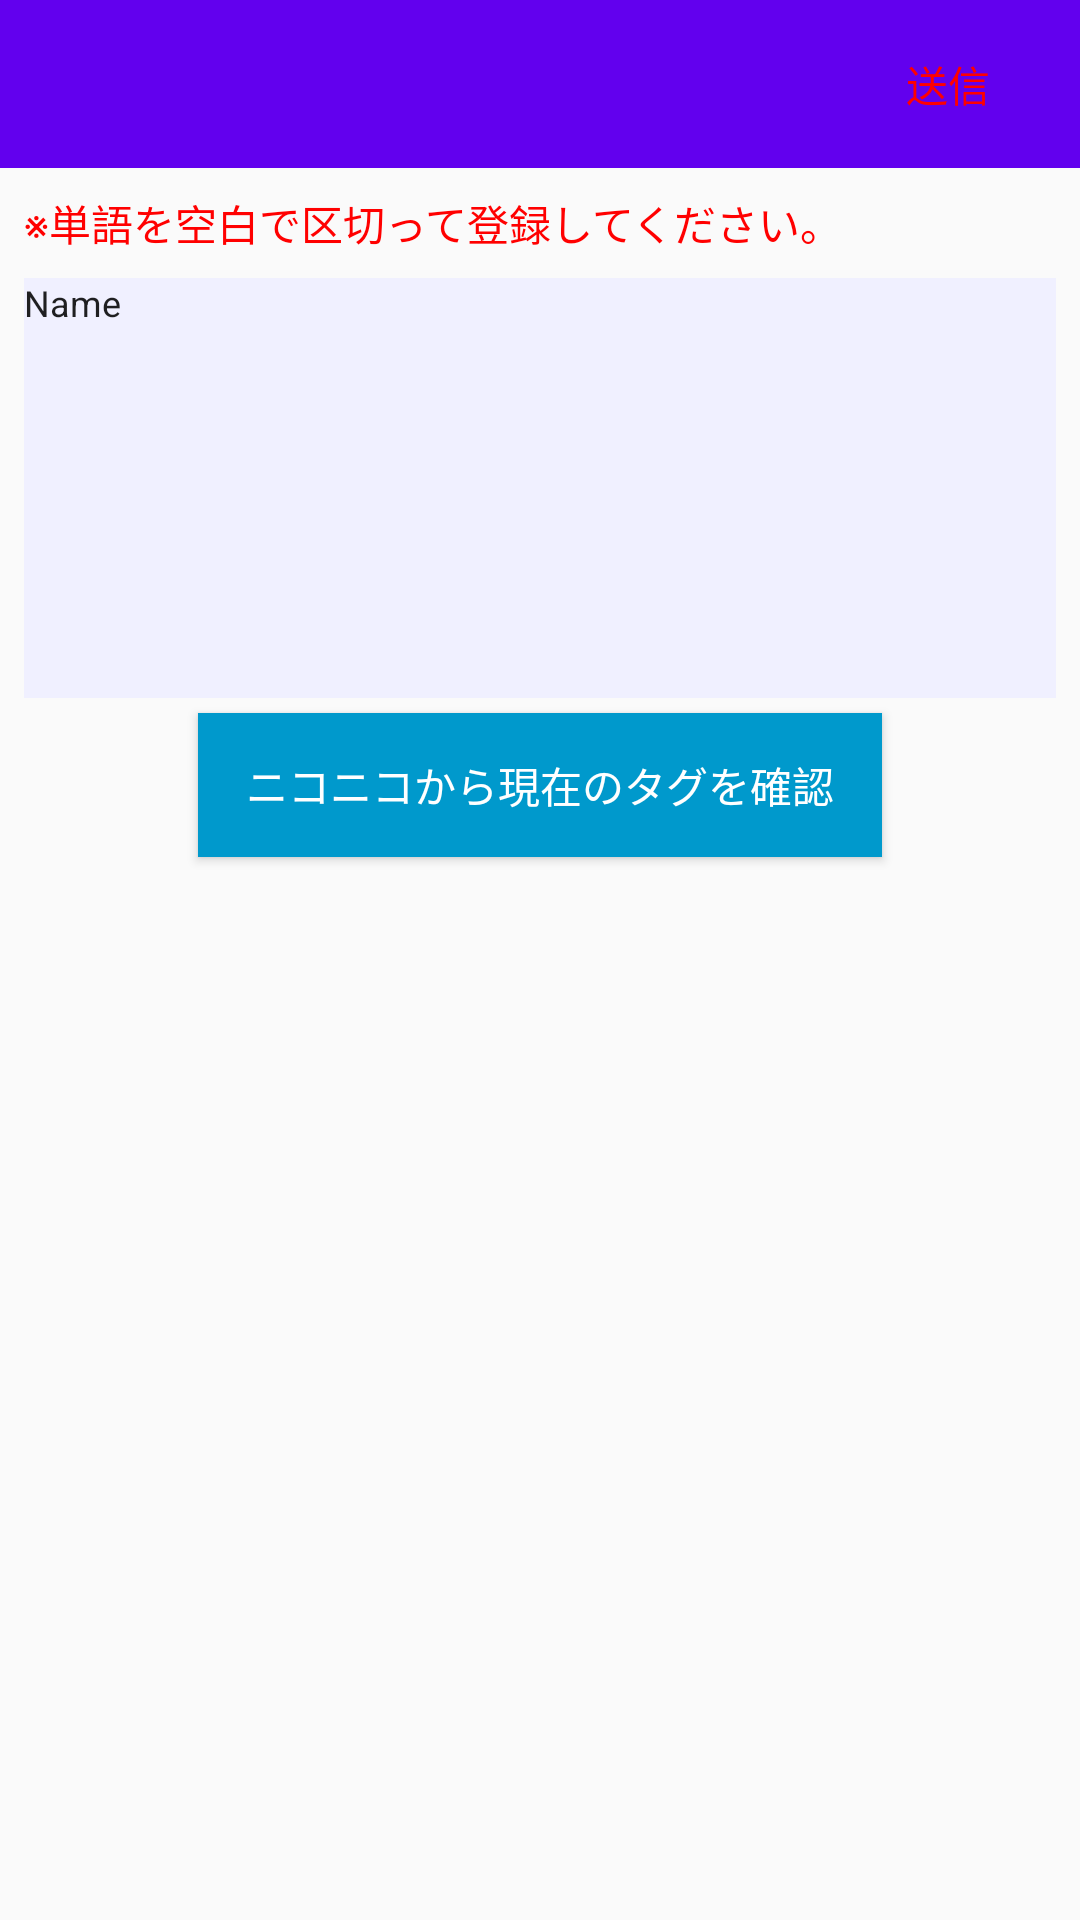

Reconstruct the res/layout file that produces this screen, plus the resources it refers to.
<!-- AndroidManifest.xml: application theme AppTheme -->
<!-- res/layout/activity_selector_menu_tag_editor.xml -->
<?xml version="1.0" encoding="utf-8"?>
<androidx.constraintlayout.widget.ConstraintLayout
        xmlns:android="http://schemas.android.com/apk/res/android"
        xmlns:tools="http://schemas.android.com/tools"
        xmlns:app="http://schemas.android.com/apk/res-auto"
        android:layout_width="match_parent"
        android:layout_height="match_parent"
        tools:context=".Activity_SelectorMenuTagEditor"
>

    <androidx.appcompat.widget.Toolbar
            android:layout_width="match_parent"
            android:layout_height="wrap_content"
            android:background="?attr/colorPrimary"
            android:theme="?attr/actionBarTheme"
            android:minHeight="?attr/actionBarSize"
            android:descendantFocusability="beforeDescendants"
            android:focusableInTouchMode="true"
            android:id="@+id/toolbar2"
            app:titleTextAppearance="@style/TextAppearance.Toolbar"
            app:layout_constraintTop_toTopOf="parent"
            app:layout_constraintStart_toStartOf="parent" app:layout_constraintEnd_toEndOf="parent"
    />
    <Button
        android:text="送信"
        android:layout_width="wrap_content"
        android:layout_height="wrap_content"
        android:id="@+id/button8" app:layout_constraintEnd_toEndOf="parent"
        app:layout_constraintTop_toTopOf="@+id/toolbar2" app:layout_constraintBottom_toBottomOf="@+id/toolbar2"
        style="@style/Widget.AppCompat.Button.Borderless.Colored"
        android:textColor="#F00"
        android:onClick="Button_postTags"/>

    <TextView
            android:text="※単語を空白で区切って登録してください。"
            android:layout_width="wrap_content"
            android:layout_height="wrap_content"
            android:id="@+id/textView22"
            android:textColor="#F00"
            app:layout_constraintStart_toStartOf="parent"
            app:layout_constraintTop_toBottomOf="@id/toolbar2"
            android:layout_marginLeft="8dp"
            android:layout_marginTop="8dp"
            android:layout_marginBottom="8dp"/>
    <EditText
            android:layout_width="0dp"
            android:layout_height="140dp"
            android:inputType="textMultiLine"
            android:gravity="top|left"
            android:text="Name"
            android:ems="10"
            android:background="#F0F0FF"
            android:id="@+id/editText_hensyu"
            app:layout_constraintStart_toStartOf="parent"
            android:layout_marginTop="8dp"
            android:layout_marginBottom="8dp" app:layout_constraintTop_toBottomOf="@+id/textView22"
            android:layout_marginStart="8dp"
            android:layout_marginEnd="8dp" app:layout_constraintEnd_toEndOf="parent"
            android:textSize="12sp"/>
    <Button
            android:text="ニコニコから現在のタグを確認"
            android:layout_width="wrap_content"
            android:layout_height="wrap_content"
            android:id="@+id/Button_getNicoTag"
            app:layout_constraintEnd_toEndOf="parent"
            app:layout_constraintStart_toStartOf="parent" app:layout_constraintTop_toBottomOf="@id/editText_hensyu"
            android:layout_marginTop="5dp"
            android:layout_marginBottom="5dp"
            android:paddingStart="16dp"
            android:paddingEnd="16dp"
            style="@style/Widget.AppCompat.Button.Colored" android:background="@android:color/holo_blue_dark"
            android:onClick="Button_GetNicoTag"/>/>
    <EditText
            android:layout_width="0dp"
            android:layout_height="140dp"
            android:inputType="textMultiLine"
            android:gravity="top|left"
            android:text="Name"
            android:ems="10"
            android:background="#F0F0F0"
            android:textColor="#BBB"
            android:id="@+id/editText_nicoTag"
            app:layout_constraintStart_toStartOf="parent"
            android:layout_marginTop="8dp"
            android:layout_marginBottom="8dp" app:layout_constraintTop_toBottomOf="@+id/Button_getNicoTag"
            android:layout_marginStart="8dp"
            android:layout_marginEnd="8dp" app:layout_constraintEnd_toEndOf="parent"
            android:textSize="12sp"
            android:visibility="invisible"
    />
    <ProgressBar
            style="?android:attr/progressBarStyle"
            android:layout_width="wrap_content"
            android:layout_height="wrap_content"
            android:id="@+id/progress_circular"
            app:layout_constraintTop_toTopOf="parent" app:layout_constraintBottom_toBottomOf="parent"
            app:layout_constraintStart_toStartOf="parent" app:layout_constraintHorizontal_bias="0.5"
            app:layout_constraintEnd_toEndOf="parent" android:visibility="invisible"/>
</androidx.constraintlayout.widget.ConstraintLayout>
<!-- resources referenced by this layout -->
<resources>
  <style name="TextAppearance.Toolbar" parent="TextAppearance.AppCompat.Widget.ActionBar.Title">
          <item name="android:fontFamily">@font/nicokaku_v1</item>
      </style>
  <style name="AppTheme" parent="Theme.AppCompat.Light.DarkActionBar">
          
          <item name="colorPrimary">@color/colorPrimary</item>
          <item name="colorPrimaryDark">@color/colorPrimaryDark</item>
          <item name="colorAccent">@color/colorAccent</item>
          <item name="windowNoTitle">true</item>
      </style>
  <!-- not gathered from this repository: default colours our renderer supplied (Android Studio template values) -->
  <color name="colorPrimary">#FF6200EE</color>
  <color name="colorPrimaryDark">#FF3700B3</color>
  <color name="colorAccent">#FF03DAC5</color>
</resources>
